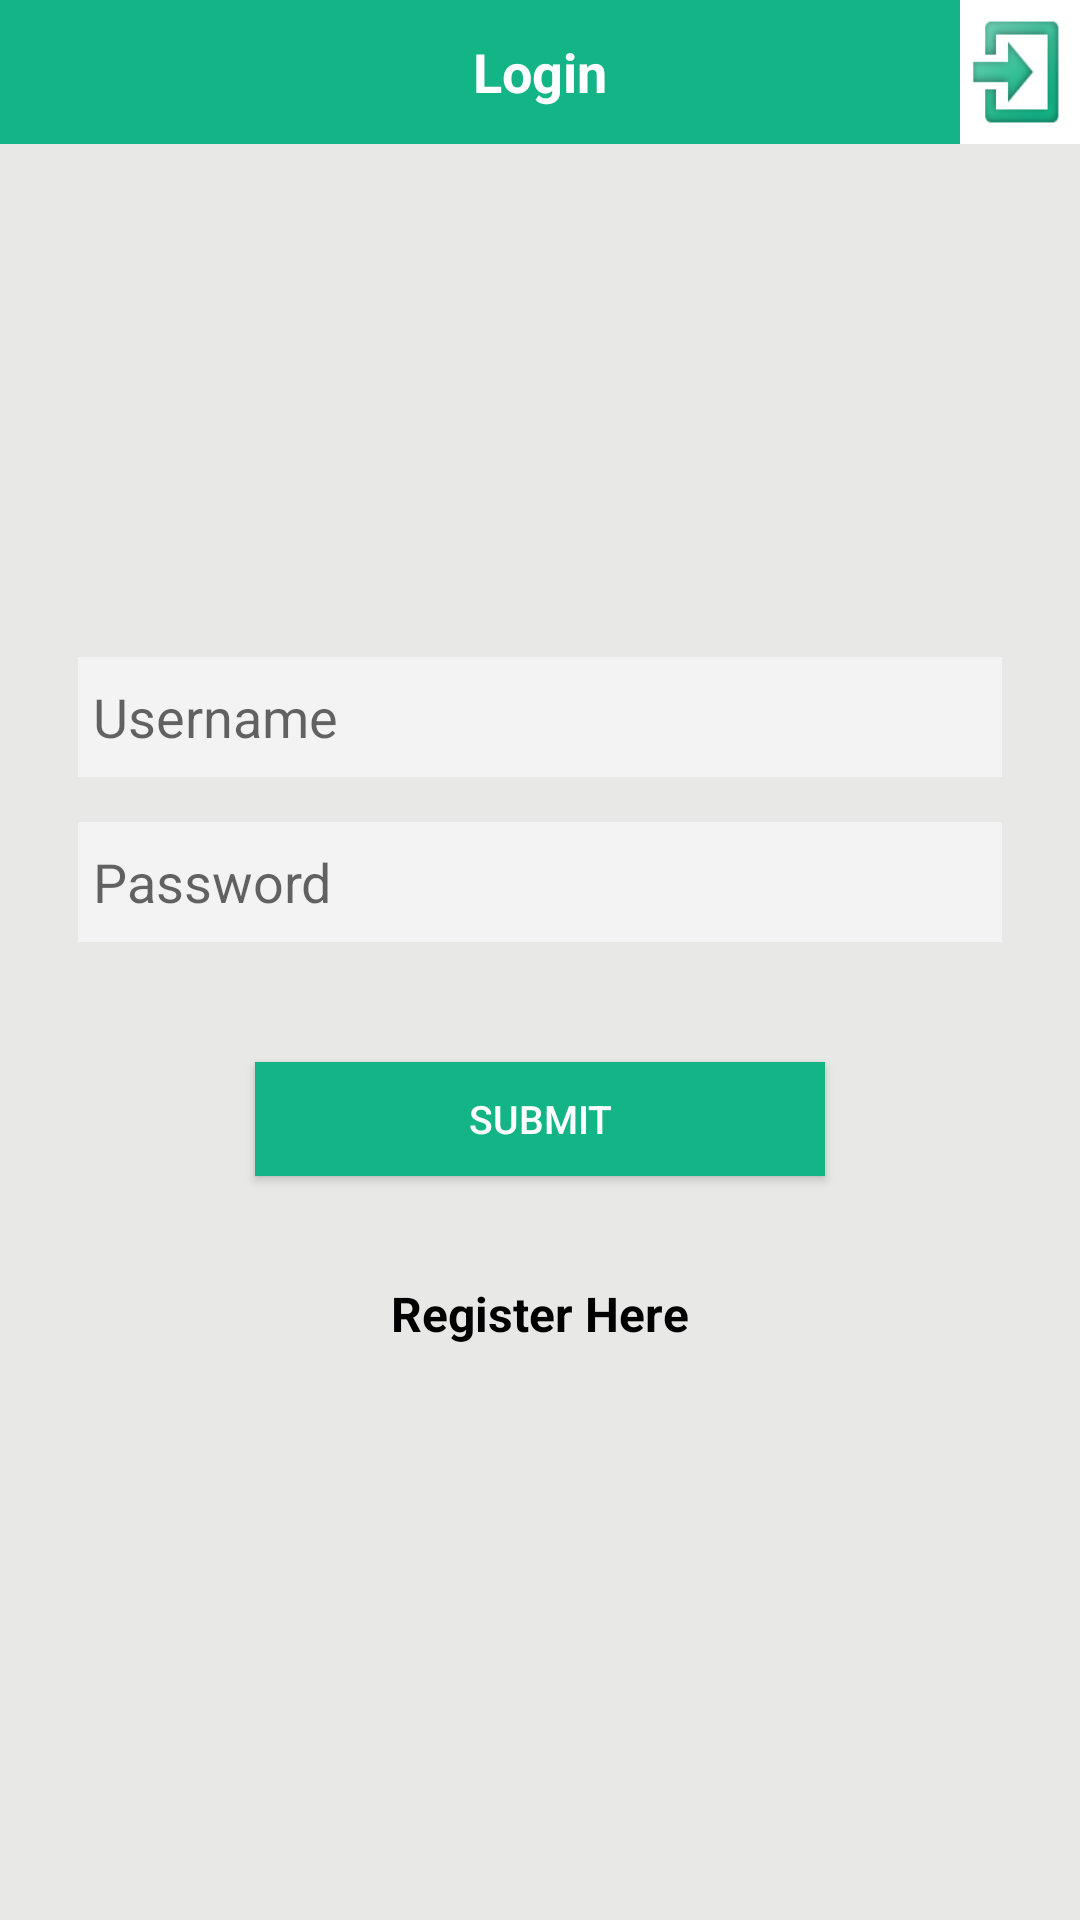

Reconstruct the res/layout file that produces this screen, plus the resources it refers to.
<!-- AndroidManifest.xml: application theme MyMaterialTheme -->
<!-- res/layout/hodlogin.xml -->
<?xml version="1.0" encoding="utf-8"?>
<ScrollView
    xmlns:android="http://schemas.android.com/apk/res/android"
    android:id="@+id/scrollView"
    android:layout_width="match_parent"
    android:layout_height="match_parent"
    android:background="#e8e8e7">

    <LinearLayout
        android:layout_width="match_parent"
        android:layout_height="match_parent"
        android:orientation="vertical">

    <RelativeLayout
        android:layout_width="match_parent"
        android:layout_height="48dp"
        android:layout_alignParentTop="true"
        android:background="#13b586"
        android:orientation="horizontal">

        <TextView
            android:layout_width="wrap_content"
            android:layout_height="wrap_content"
            android:layout_gravity="center_horizontal"
            android:text="Login"
            android:textColor="#ffffff"
            android:textSize="18sp"
            android:textStyle="bold"
            android:gravity="center"
            android:layout_centerVertical="true"
            android:layout_centerHorizontal="true"/>

        <ImageView
            android:layout_width="40dp"
            android:layout_height="48dp"
            android:background="@drawable/login1"
            android:layout_gravity="right|end"
            android:layout_alignParentTop="true"
            android:layout_alignParentRight="true"
            android:layout_alignParentEnd="true"/>
    </RelativeLayout>



        <LinearLayout
            android:layout_width="match_parent"
            android:layout_height="wrap_content"
            android:layout_marginBottom="14dp"
            android:layout_marginLeft="16dp"
            android:layout_marginRight="16dp"
            android:layout_marginTop="16dp"
            android:background="@drawable/greybackground"
            android:gravity="center"
            android:orientation="vertical">

            <ImageView
                android:layout_width="100dp"
                android:layout_height="100dp"
                android:layout_gravity="center"
                android:layout_marginTop="15dp"
                android:background="@drawable/faculty"/>

            <EditText
                android:id="@+id/unm"
                android:layout_width="match_parent"
                android:layout_height="40dp"
                android:layout_marginTop="30dp"
                android:background="#f3f3f3"
                android:hint="Username"
                android:paddingLeft="5dp"/>

            <EditText
                android:id="@+id/pwd"
                android:layout_width="match_parent"
                android:layout_height="40dp"
                android:layout_marginTop="15dp"
                android:background="#f3f3f3"
                android:hint="Password"
                android:inputType="textPassword"
                android:paddingLeft="5dp"/>
        </LinearLayout>

        <Button
            android:id="@+id/login"
            android:layout_width="190dp"
            android:layout_height="38dp"
            android:layout_gravity="center"
            android:layout_marginTop="16dp"
            android:background="#13b586"
            android:onClick="login"
            android:text="submit"
            android:textColor="#fff"
            android:textSize="13dp"/>

        <LinearLayout
            android:layout_width="match_parent"
            android:layout_height="wrap_content"
            android:layout_marginTop="10dp"
            android:gravity="center_horizontal"
            android:orientation="vertical">

          

            <TextView
                android:id="@+id/reg"
                android:layout_width="wrap_content"
                android:layout_height="wrap_content"
                android:text="Register Here"
                android:textColor="#000000"
                android:textSize="16dp"
                android:textStyle="bold"
                android:layout_gravity="center"
                android:layout_marginTop="25dp"/>
        </LinearLayout>
    </LinearLayout>
</ScrollView>
<!-- resources referenced by this layout -->
<resources>
  <!-- drawable greybackground (drawable) -->
  <?xml version="1.0" encoding="utf-8"?>
  <selector
      xmlns:android="http://schemas.android.com/apk/res/android">
      <item>
          <shape>
              <gradient android:startColor="#e8e8e7" android:endColor="#e8e8e7" android:angle="270.0" android:centerColor="#e8e8e7" />
              <corners android:radius="20dp" />
              <padding android:left="10dp" android:top="10dp" android:right="10dp" android:bottom="10dp" />
          </shape>
      </item>
  </selector>
  <!-- drawable login1: png bitmap (drawable, 5441 bytes) -->
  <style name="MyMaterialTheme" parent="MyMaterialTheme.Base">
  
      </style>
  <style name="MyMaterialTheme.Base" parent="Theme.AppCompat.Light.DarkActionBar">
          <item name="colorPrimary">@color/colorPrimary</item>
          <item name="colorPrimaryDark">@color/black</item>
          <item name="colorAccent">@color/colorAccent</item>
          <item name="windowActionBar">false</item>
          <item name="windowNoTitle">true</item>
      </style>
  <!-- not gathered from this repository: default colours our renderer supplied (Android Studio template values) -->
  <color name="black">#FF000000</color>
  <color name="colorPrimary">#FF6200EE</color>
  <color name="colorAccent">#FF03DAC5</color>
</resources>
